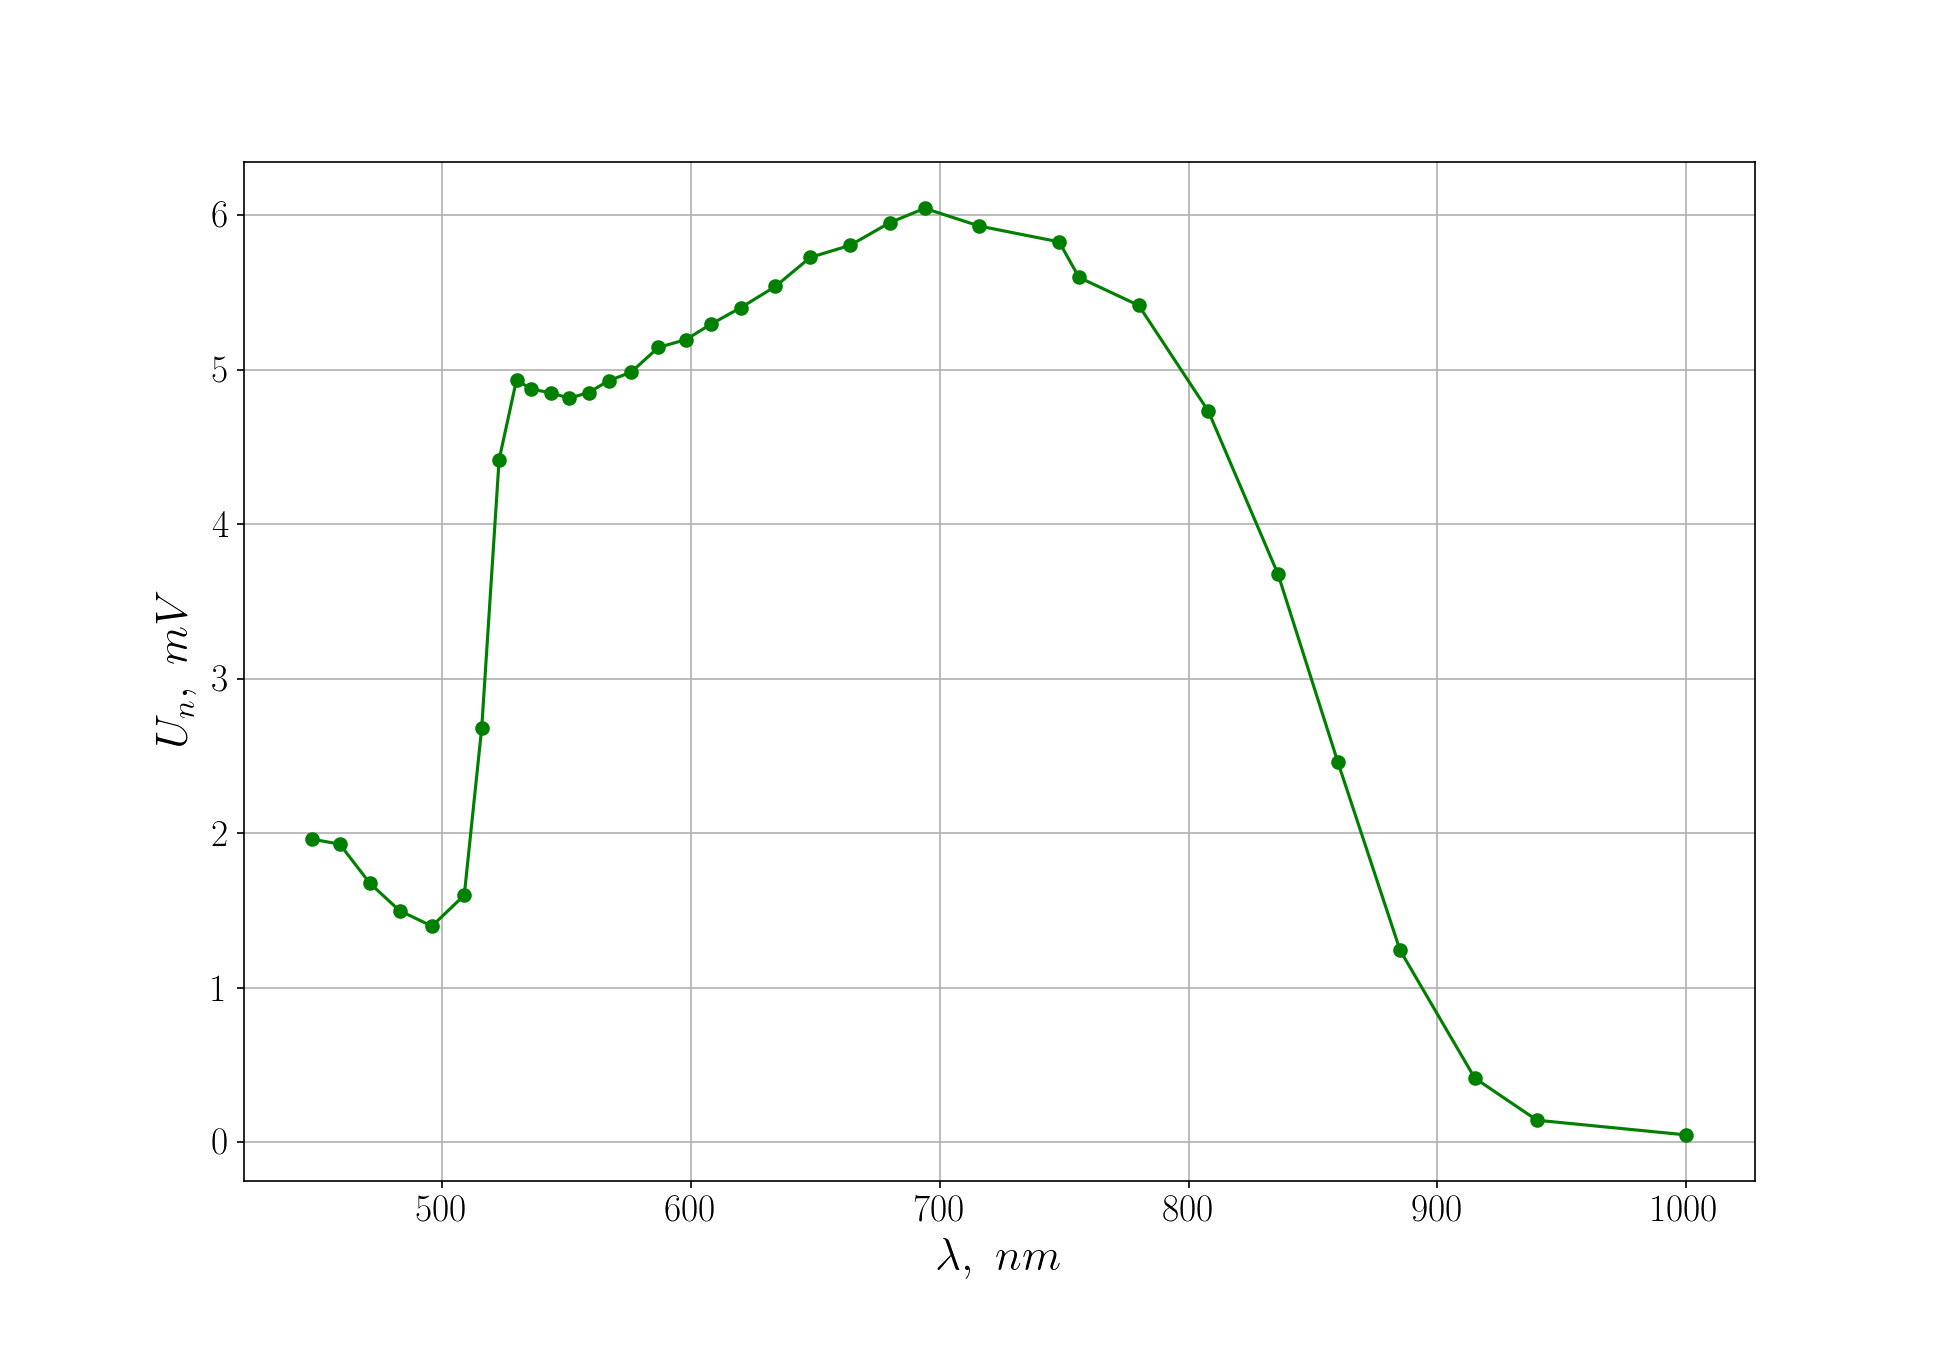

The file beside this chart, header and first rows:
$\phi,\ \circ$	$U,\ mV$	$\lambda,\ nm$	$N$
3500	2.29	1000	46.8
3400	6.15	940	42.7
3350	17.5	915	42.0
3300	50	885	40.2
3250	95	860	38.6
3200	136	836	37.0
3150	167	808	35.3
3100	182	780	33.6
3050	178	756	31.8
3000	176	748	30.2
2950	169	716	28.5
2900	162	694	26.8
2850	150	680	25.2
2800	137	664	23.6
2750	126	648	22.0
2700	113	634	20.4
2650	101	620	18.7
2600	90	608	17.0
2550	80	598	15.4
2500	71	587	13.8
2450	62.3	576	12.5
2400	55.7	567	11.3
2350	49.5	559	10.2
2300	44.3	551	9.2
2250	39.3	544	8.1
2200	34.6	536	7.1
2150	30.6	530	6.2
2100	24.3	523	5.5
2050	12.6	516	4.7
2000	6.4	509	4.0
1900	3.92	496	2.8
1800	3.00	483	2.0
1700	2.35	471	1.4
1600	1.93	459	1.0
1500	1.57	448	0.8
